Run: headless pygame with SDL's dummy video driver; simulated clock (each Clock.tick advances the game by its frame time, no real sleeping); random seed 0; keys injected as events and as key.get_pressed() state; mouse plan: one left click at the window centre at the start of phase 2, then a move to the lower-right quarter at the start of phase 3.
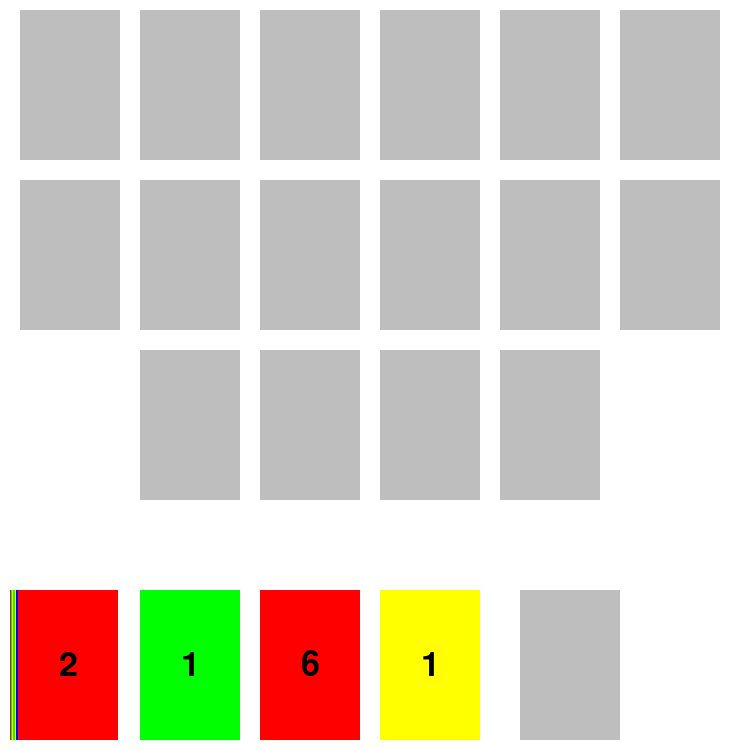
Frame 1 of 4 · flips 1–60 · no input
Frame 2 of 4 · flips 61–180 · clicked the window centre · tapped SPACE, RETURN · held RIGHT (→), D · screen unchanged from frame 1, image omitted
Frame 3 of 4 · flips 181–300 · moved the mouse to the lower-right quarter · held DOWN (↓), S · screen unchanged from frame 2, image omitted
Frame 4 of 4 · flips 301–420 · held LEFT (←), A, UP (↑), W · screen unchanged from frame 3, image omitted

The pygame program that drew these frames:

import random
import pygame


class Card:
    def __init__(self, colour, value):
        self.colour = colour
        self.value = value
    
    def to_list(self):
        return [self.colour, self.value]

class Player:
    def __init__(self):
        self.hand = createCards()
        self.blitz = createBlitz(self.hand)
        self.front3 = createFront3(self.hand)
        self.flipped = []  
        self.score = 0

    def getHand(self):
        return self.hand

    def getBlitz(self):
        return self.blitz

    def getFront3(self):
        return self.front3
    
    def getFlipped(self):
        return self.flipped

    def printCards(self):
        hand = self.getHand()
        blitz = self.getBlitz()
        front3 = self.getFront3()
        print("hand")
        print(len(hand))

        for card in hand:
            print(card.to_list())

        print("blitz")
        print(len(blitz))

        for card in blitz:
            print(card.to_list())

        print("front 3")
        print(len(front3))

        for card in front3:
            print(card.to_list())

    def flip(self):
        if len(self.hand) >= 3:
            for i in range(3):
                self.flipped.append(self.hand.pop())
        else:
            for i in range(len(self.hand)):
                self.flipped.append(self.hand.pop())
        print(len(self.hand))


        for card in self.flipped:
            print(card.to_list())

    def mergeDecks(self):
        self.hand = self.flipped[::-1]
        self.flipped = []
        print("merged")

    def useFront3(self,pos):
        used = self.front3[pos]
        self.front3[pos] = self.blitz.pop()
        print("blitz")
        print(len(self.blitz))

        for card in self.blitz:
            print(card.to_list())

        print("front 3")
        print(len(self.front3))

        for card in self.front3:
            print(card.to_list())
        
        return used
        

    def addToScore(self):
        self.score += (40-len(self.hand)-len(self.flipped)-len(self.front3)-len(self.blitz))-2*len(self.blitz)
        return self.score
    
    def addToPile(self):
        return self.flipped.pop()


        
        
def createCards():
    colours =["red", "yellow", "green", "blue"]
    hand =[]
    for colour in colours:
        for i in range(1,11):
            card = Card(colour, i)
            hand.append(card)
    
    random.shuffle(hand)
    return hand


def createBlitz(hand):
    blitz = hand[:10]
    del hand[:10]
    return blitz

def createFront3(hand):
    front3 = hand[:3]
    del hand[:3]
    return front3

jay = Player()
jay.printCards()
print("flipped")
#jay.flip()
print("flipped")
#jay.flip()
jay.useFront3(0)
#jay.addToPile()
print("flipped")
#jay.flip()
print(jay.addToScore())
#jay.mergeDecks()

pygame.init()
piles = []
for i in range(16):
    piles.append([])
    i+=1

screen_width = 750
screen_height = 750
screen = pygame.display.set_mode((screen_width,screen_height))

rect_width = 100
rect_height = 150
blitz_rect_x = 10
blitz_rect_y = screen_height - rect_height-10
flipped_rect_x = screen_width - rect_width -10
flipped_rect_y = screen_height - rect_height-10
front3_rect_x = blitz_rect_x+ rect_width +20
hand_rect_x = flipped_rect_x - rect_width- 20
pile_rect_x = 20
pile_rect_y = 10

# Define the label text and font
def playCard():
    pileLen = 0
    if len(piles[pileIndex])>0:
        pileLen = len(piles[pileIndex])-1
    if fromFlipped:
        if cardToPlace.value == 1:
            if len(piles[pileIndex]) == 0:
                piles[pileIndex].append(jay.addToPile())
                print("lol")
        else:
            
            print(pileLen)
            
            if(piles[pileIndex][pileLen].colour == cardToPlace.colour and piles[pileIndex][pileLen].value == cardToPlace.value-1):
                piles[pileIndex].append(jay.addToPile())
                print("hi")
    else:
        if cardToPlace.value == 1:
            if len(piles[pileIndex]) == 0:
                piles[pileIndex].append(jay.useFront3(index))
                print("loll")
        else:
           print(pileLen)
           if(piles[pileIndex][pileLen].colour == cardToPlace.colour and piles[pileIndex][pileLen].value == cardToPlace.value-1):
                piles[pileIndex].append(jay.useFront3(index))
                print("hii")


font_size = 50
font = pygame.font.Font(None, font_size)

running = True
cardToPlace = None
fromFlipped = None
index = None
pileIndex = None
while running:
  
    for event in pygame.event.get():
        if event.type == pygame.QUIT:
            running = False
        if event.type == pygame.MOUSEBUTTONDOWN:
            # Check if the click falls within the rectangle
            if hand_rect_x < event.pos[0] < hand_rect_x + rect_width and flipped_rect_y < event.pos[1] < flipped_rect_y + rect_height:
                if len(jay.getHand()) > 0:
                    jay.flip()
                else:
                    jay.mergeDecks()
            if flipped_rect_x < event.pos[0] < flipped_rect_x + rect_width and flipped_rect_y < event.pos[1] < flipped_rect_y + rect_height:
                cardToPlace = jay.getFlipped()[len(jay.getFlipped())-1]
                fromFlipped = True
                print (cardToPlace.colour + " "+ str(cardToPlace.value))
            if front3_rect_x < event.pos[0] < front3_rect_x + rect_width and flipped_rect_y < event.pos[1] < flipped_rect_y + rect_height:
                cardToPlace = jay.getFront3()[0]
                fromFlipped= False
                index = 0
                print (cardToPlace.colour + " "+ str(cardToPlace.value))
            if front3_rect_x + 20 + rect_width < event.pos[0] < front3_rect_x + rect_width + 20 + rect_width and flipped_rect_y < event.pos[1] < flipped_rect_y + rect_height:
                cardToPlace = jay.getFront3()[1]
                index = 1
                fromFlipped= False
                print (cardToPlace.colour + " "+ str(cardToPlace.value))
            if front3_rect_x + 20 + rect_width + 20 + rect_width < event.pos[0] < front3_rect_x + rect_width + 20 + rect_width + 20 + rect_width and flipped_rect_y < event.pos[1] < flipped_rect_y + rect_height:
                cardToPlace = jay.getFront3()[2]
                fromFlipped= False
                index = 2
                print (cardToPlace.colour + " "+ str(cardToPlace.value))

            if pile_rect_x < event.pos[0] < pile_rect_x + rect_width and pile_rect_y < event.pos[1] < pile_rect_y + rect_height:
                pileIndex = 0
                print(pileIndex)
                if cardToPlace != None:
                    if cardToPlace.value == 1:
                        playCard()
                    elif len(piles[pileIndex]) > 0:
                        playCard()
                cardToPlace = None
                fromFlipped = None
                index = None
                

            if pile_rect_x + 20 + rect_width< event.pos[0] < pile_rect_x + rect_width+ 20 + rect_width and pile_rect_y < event.pos[1] < pile_rect_y + rect_height:
                pileIndex = 1
                print(pileIndex)
                if cardToPlace != None:
                    if cardToPlace.value == 1:
                        playCard()
                    elif len(piles[pileIndex]) > 0:
                        playCard()
                cardToPlace = None
                fromFlipped = None
                index = None
            if pile_rect_x + 2*(20 + rect_width)< event.pos[0] < pile_rect_x + rect_width+ 2*(20 + rect_width) and pile_rect_y < event.pos[1] < pile_rect_y + rect_height:
                pileIndex = 2
                print(pileIndex)
                if cardToPlace != None:
                    if cardToPlace.value == 1:
                        playCard()
                    elif len(piles[pileIndex]) > 0:
                        playCard()
                cardToPlace = None
                fromFlipped = None
                index = None
            if pile_rect_x + 3*(20 + rect_width)< event.pos[0] < pile_rect_x + rect_width+ 3*(20 + rect_width) and pile_rect_y < event.pos[1] < pile_rect_y + rect_height:
                pileIndex = 3
                print(pileIndex)
                if cardToPlace != None:
                    if cardToPlace.value == 1:
                        playCard()
                    elif len(piles[pileIndex]) > 0:
                        playCard()
                cardToPlace = None
                fromFlipped = None
                index = None
            if pile_rect_x + 4*(20 + rect_width)< event.pos[0] < pile_rect_x + rect_width+ 4*(20 + rect_width) and pile_rect_y < event.pos[1] < pile_rect_y + rect_height:
                pileIndex = 4
                print(pileIndex)
                if cardToPlace != None:
                    if cardToPlace.value == 1:
                        playCard()
                    elif len(piles[pileIndex]) > 0:
                        playCard()
                cardToPlace = None
                fromFlipped = None
                index = None
            if pile_rect_x + 5*(20 + rect_width)< event.pos[0] < pile_rect_x + rect_width+ 5*(20 + rect_width) and pile_rect_y < event.pos[1] < pile_rect_y + rect_height:
                pileIndex = 5
                print(pileIndex)
                if cardToPlace != None:
                    if cardToPlace.value == 1:
                        playCard()
                    elif len(piles[pileIndex]) > 0:
                        playCard()
                cardToPlace = None
                fromFlipped = None
                index = None

            if pile_rect_x < event.pos[0] < pile_rect_x + rect_width and pile_rect_y +20 + rect_height < event.pos[1] < pile_rect_y + rect_height+20 + rect_height:
                pileIndex = 6
                print(pileIndex)
                if cardToPlace != None:
                    if cardToPlace.value == 1:
                        playCard()
                    elif len(piles[pileIndex]) > 0:
                        playCard()
                cardToPlace = None
                fromFlipped = None
                index = None

            if pile_rect_x + 20 + rect_width< event.pos[0] < pile_rect_x + rect_width+ 20 + rect_width and pile_rect_y +20 + rect_height < event.pos[1] < pile_rect_y + rect_height + 20 + rect_height:
                pileIndex = 7
                print(pileIndex)
                if cardToPlace != None:
                    if cardToPlace.value == 1:
                        playCard()
                    elif len(piles[pileIndex]) > 0:
                        playCard()
                cardToPlace = None
                fromFlipped = None
                index = None
            if pile_rect_x + 2*(20 + rect_width)< event.pos[0] < pile_rect_x + rect_width+ 2*(20 + rect_width) and pile_rect_y +20 + rect_height< event.pos[1] < pile_rect_y + rect_height+20 + rect_height:
                pileIndex = 8
                print(pileIndex)
                if cardToPlace != None:
                    if cardToPlace.value == 1:
                        playCard()
                    elif len(piles[pileIndex]) > 0:
                        playCard()
                cardToPlace = None
                fromFlipped = None
                index = None
            if pile_rect_x + 3*(20 + rect_width)< event.pos[0] < pile_rect_x + rect_width+ 3*(20 + rect_width) and pile_rect_y +20 + rect_height< event.pos[1] < pile_rect_y + rect_height+20 + rect_height:
                pileIndex = 9
                print(pileIndex)
                if cardToPlace != None:
                    if cardToPlace.value == 1:
                        playCard()
                    elif len(piles[pileIndex]) > 0:
                        playCard()
                cardToPlace = None
                fromFlipped = None
                index = None
            if pile_rect_x + 4*(20 + rect_width)< event.pos[0] < pile_rect_x + rect_width+ 4*(20 + rect_width) and pile_rect_y +20 + rect_height< event.pos[1] < pile_rect_y + rect_height+20 + rect_height:
                pileIndex = 10
                print(pileIndex)
                if cardToPlace != None:
                    if cardToPlace.value == 1:
                        playCard()
                    elif len(piles[pileIndex]) > 0:
                        playCard()
                cardToPlace = None
                fromFlipped = None
                index = None
            if pile_rect_x + 5*(20 + rect_width)< event.pos[0] < pile_rect_x + rect_width+ 5*(20 + rect_width) and pile_rect_y +20 + rect_height< event.pos[1] < pile_rect_y + rect_height+20 + rect_height:
                pileIndex = 11
                print(pileIndex)
                if cardToPlace != None:
                    if cardToPlace.value == 1:
                        playCard()
                    elif len(piles[pileIndex]) > 0:
                        playCard()
                cardToPlace = None
                fromFlipped = None
                index = None

            if pile_rect_x + 20 + rect_width< event.pos[0] < pile_rect_x + rect_width+ 20 + rect_width and pile_rect_y +2*(20 + rect_height) < event.pos[1] < pile_rect_y + rect_height + 2*(20 + rect_height):
                pileIndex = 12
                print(pileIndex)
                if cardToPlace != None:
                    if cardToPlace.value == 1:
                        playCard()
                    elif len(piles[pileIndex]) > 0:
                        playCard()
                cardToPlace = None
                fromFlipped = None
                index = None
            if pile_rect_x + 2*(20 + rect_width)< event.pos[0] < pile_rect_x + rect_width+ 2*(20 + rect_width) and pile_rect_y +2*(20 + rect_height)< event.pos[1] < pile_rect_y + rect_height+2*(20 + rect_height):
                pileIndex = 13
                print(pileIndex)
                if cardToPlace != None:
                    if cardToPlace.value == 1:
                        playCard()
                    elif len(piles[pileIndex]) > 0:
                        playCard()
                cardToPlace = None
                fromFlipped = None
                index = None
            if pile_rect_x + 3*(20 + rect_width)< event.pos[0] < pile_rect_x + rect_width+ 3*(20 + rect_width) and pile_rect_y +2*(20 + rect_height)< event.pos[1] < pile_rect_y + rect_height+2*(20 + rect_height):
                pileIndex = 14
                print(pileIndex)
                if cardToPlace != None:
                    if cardToPlace.value == 1:
                        playCard()
                    elif len(piles[pileIndex]) > 0:
                        playCard()
                cardToPlace = None
                fromFlipped = None
                index = None
            if pile_rect_x + 4*(20 + rect_width)< event.pos[0] < pile_rect_x + rect_width+ 4*(20 + rect_width) and pile_rect_y +2*(20 + rect_height)< event.pos[1] < pile_rect_y + rect_height+2*(20 + rect_height):
                pileIndex = 15
                print(pileIndex)
                if cardToPlace != None:
                    if cardToPlace.value == 1:
                        playCard()
                    elif len(piles[pileIndex]) > 0:
                        playCard()
                cardToPlace = None
                fromFlipped = None
                index = None


    screen.fill((255, 255, 255))

    for card in jay.getBlitz():

        pygame.draw.rect(screen, card.colour, (blitz_rect_x, blitz_rect_y, rect_width, rect_height))

        # Render the label text
        label = font.render(str(card.value), True, 'black')
        label_rect = label.get_rect(centerx=blitz_rect_x + rect_width // 2, centery=blitz_rect_y + rect_height // 2)
        
        screen.blit(label, label_rect)
        blitz_rect_x += 1

    if len(jay.getFlipped()) > 0:
        for card in jay.getFlipped():

            pygame.draw.rect(screen, card.colour, (flipped_rect_x, flipped_rect_y, rect_width, rect_height))

            # Render the label text
            label = font.render(str(card.value), True, 'black')
            label_rect = label.get_rect(centerx=flipped_rect_x + rect_width // 2, centery=flipped_rect_y + rect_height // 2)
            screen.blit(label, label_rect)

    for card in jay.getFront3():

        pygame.draw.rect(screen, card.colour, (front3_rect_x, flipped_rect_y, rect_width, rect_height))

        # Render the label text
        label = font.render(str(card.value), True, 'black')
        label_rect = label.get_rect(centerx=front3_rect_x + rect_width // 2, centery=flipped_rect_y + rect_height // 2)
        screen.blit(label, label_rect)
        front3_rect_x += rect_width+20

    for card in jay.getHand():
        if len(jay.getHand())>0:

            pygame.draw.rect(screen, 'grey', (hand_rect_x, flipped_rect_y, rect_width, rect_height))

    count = 0
    for pile in piles:
        if len(pile)> 0:
             
            pygame.draw.rect(screen, pile[len(pile)-1].colour, (pile_rect_x, pile_rect_y, rect_width, rect_height))

            # Render the label text
            label = font.render(str(pile[len(pile)-1].value), True, 'black')
            label_rect = label.get_rect(centerx=pile_rect_x + rect_width // 2, centery=pile_rect_y + rect_height // 2)
            screen.blit(label, label_rect)
        else:
            pygame.draw.rect(screen, 'grey', (pile_rect_x, pile_rect_y, rect_width, rect_height))
        count += 1
        if count%6 == 0 and count%12 != 0:
            pile_rect_y += rect_height + 20
            pile_rect_x = 20
        elif count%12 ==0:
            pile_rect_y += rect_height+20
            pile_rect_x = 20 + rect_width+20
        else:
            pile_rect_x += rect_width+20

        

        
        
        
    front3_rect_x = 140
    blitz_rect_x = 10
    pile_rect_x = 20
    pile_rect_y = 10

    
    pygame.display.update()

pygame.quit()
